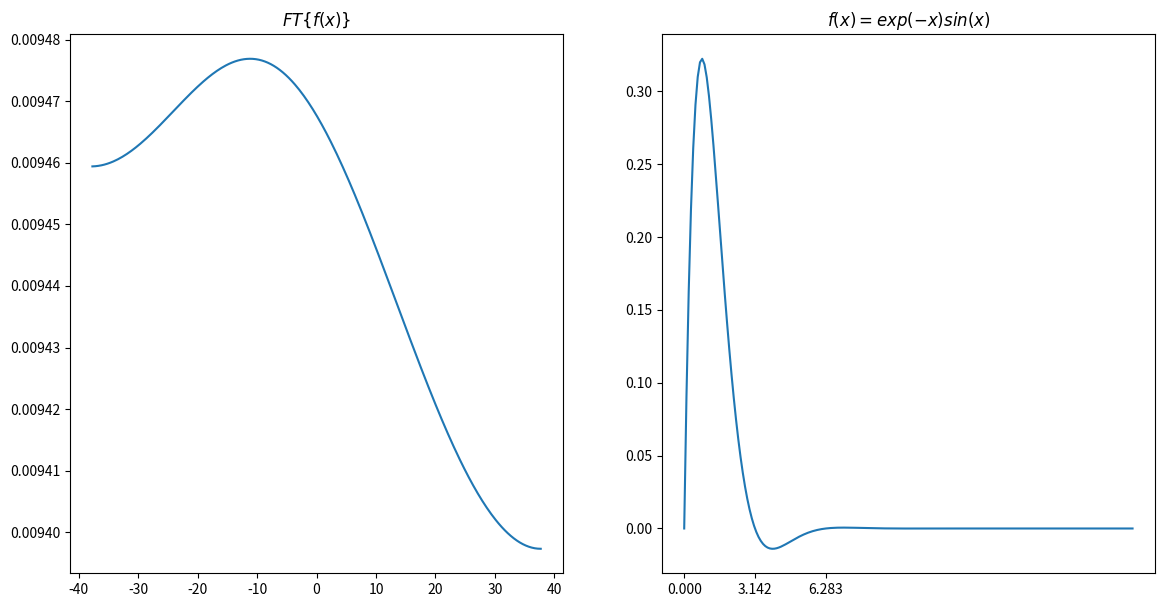

Generate this figure with matplotlib:
import numpy as np
import matplotlib.pyplot as plt
import scipy.fftpack

# Number of samplepoints
N = 600
t = np.arange(0.0, 20.0, 0.1)
# sample spacing
T = 3.0
x = np.linspace(-3.0, N*T, N)
y = np.exp(-x)*np.sin(x)
yf = scipy.fftpack.fft(y)
xf = np.linspace(-3.0, T, N//2)

yt = np.exp(-t)*np.sin(t)

fig, (ax1, ax2) = plt.subplots(1, 2, figsize=(14,7))

# Plot the X(ω)
ax1.plot(-4*np.pi*xf, 2.0/N * np.abs(yf[:N//2]))
ax1.set_title("$FT\{f(x)\}$")

# Plot the x(t)
ax2.plot(t,yt)
ax2.set_title("$f(x) = exp(-x)sin(x)$")
ax2.set_xticks([0, np.pi, 2 * np.pi])
plt.show()